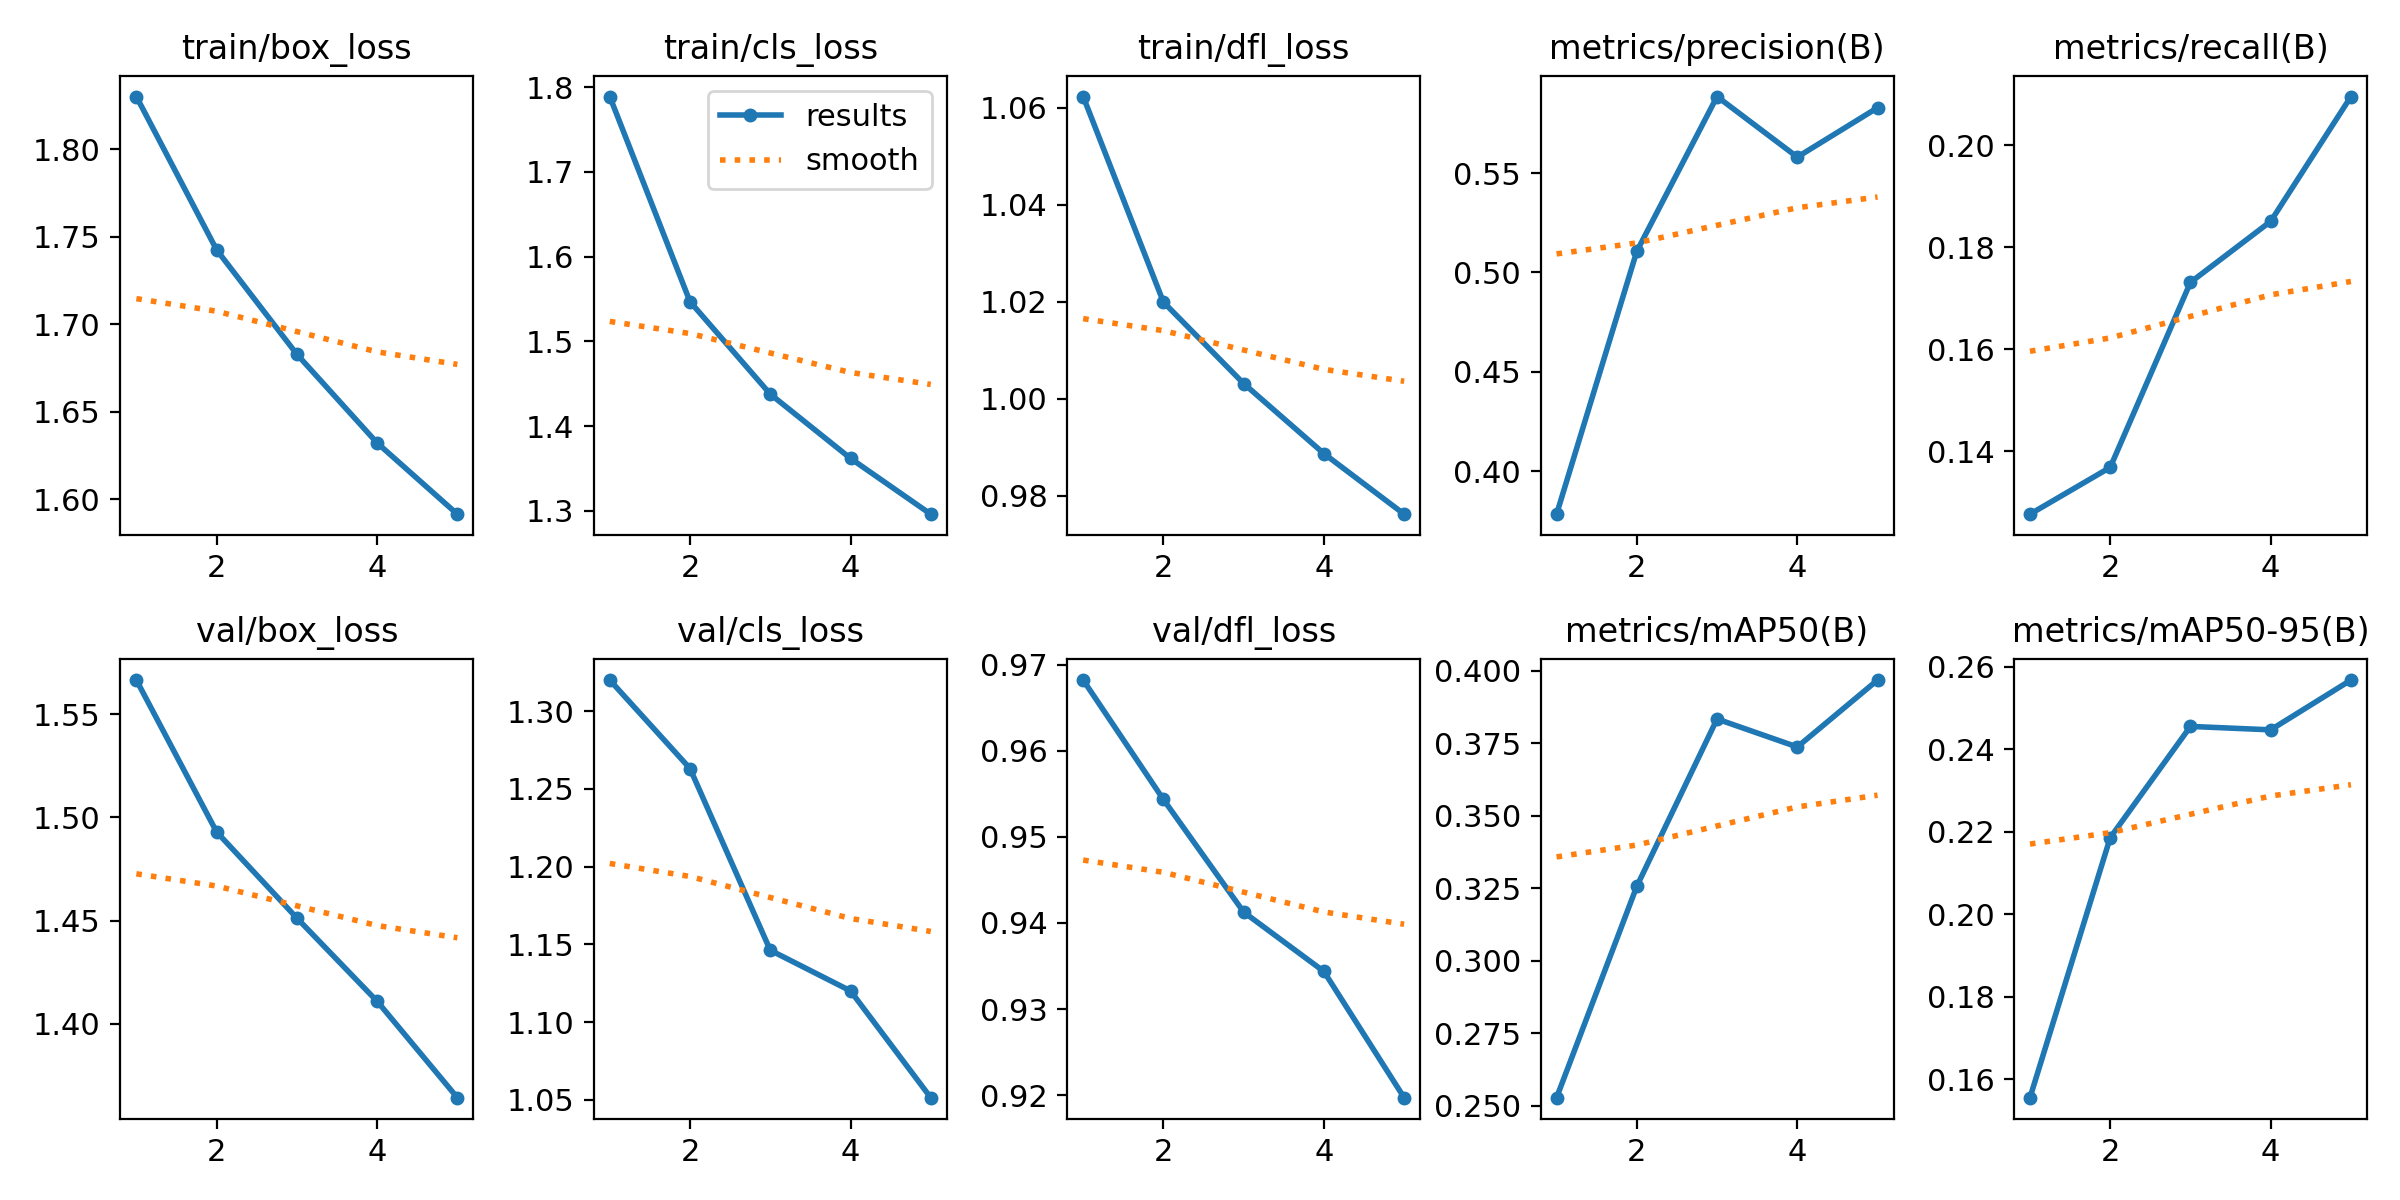

Source data for this figure (header and first rows):
epoch, time, train/box_loss, train/cls_loss, train/dfl_loss, metrics/precision(B), metrics/recall(B), metrics/mAP50(B), metrics/mAP50-95(B), val/box_loss, val/cls_loss, val/dfl_loss, lr/pg0, lr/pg1, lr/pg2
1, 39.44, 1.83, 1.789, 1.062, 0.3783, 0.1277, 0.2528, 0.1555, 1.567, 1.32, 0.9682, 0.08021, 0.0001999, 0.0001999
2, 75.76, 1.742, 1.547, 1.02, 0.5106, 0.1368, 0.3257, 0.2186, 1.493, 1.263, 0.9544, 0.06033, 0.0003207, 0.0003207
3, 111.5, 1.683, 1.438, 1.003, 0.5885, 0.1731, 0.3834, 0.2455, 1.451, 1.146, 0.9413, 0.04037, 0.0003623, 0.0003623
4, 147, 1.632, 1.362, 0.9887, 0.5581, 0.1851, 0.3738, 0.2447, 1.411, 1.12, 0.9344, 0.02034, 0.0003248, 0.0003248
5, 182.3, 1.592, 1.296, 0.9762, 0.5829, 0.2095, 0.3969, 0.2568, 1.364, 1.051, 0.9197, 0.0002203, 0.000208, 0.000208
